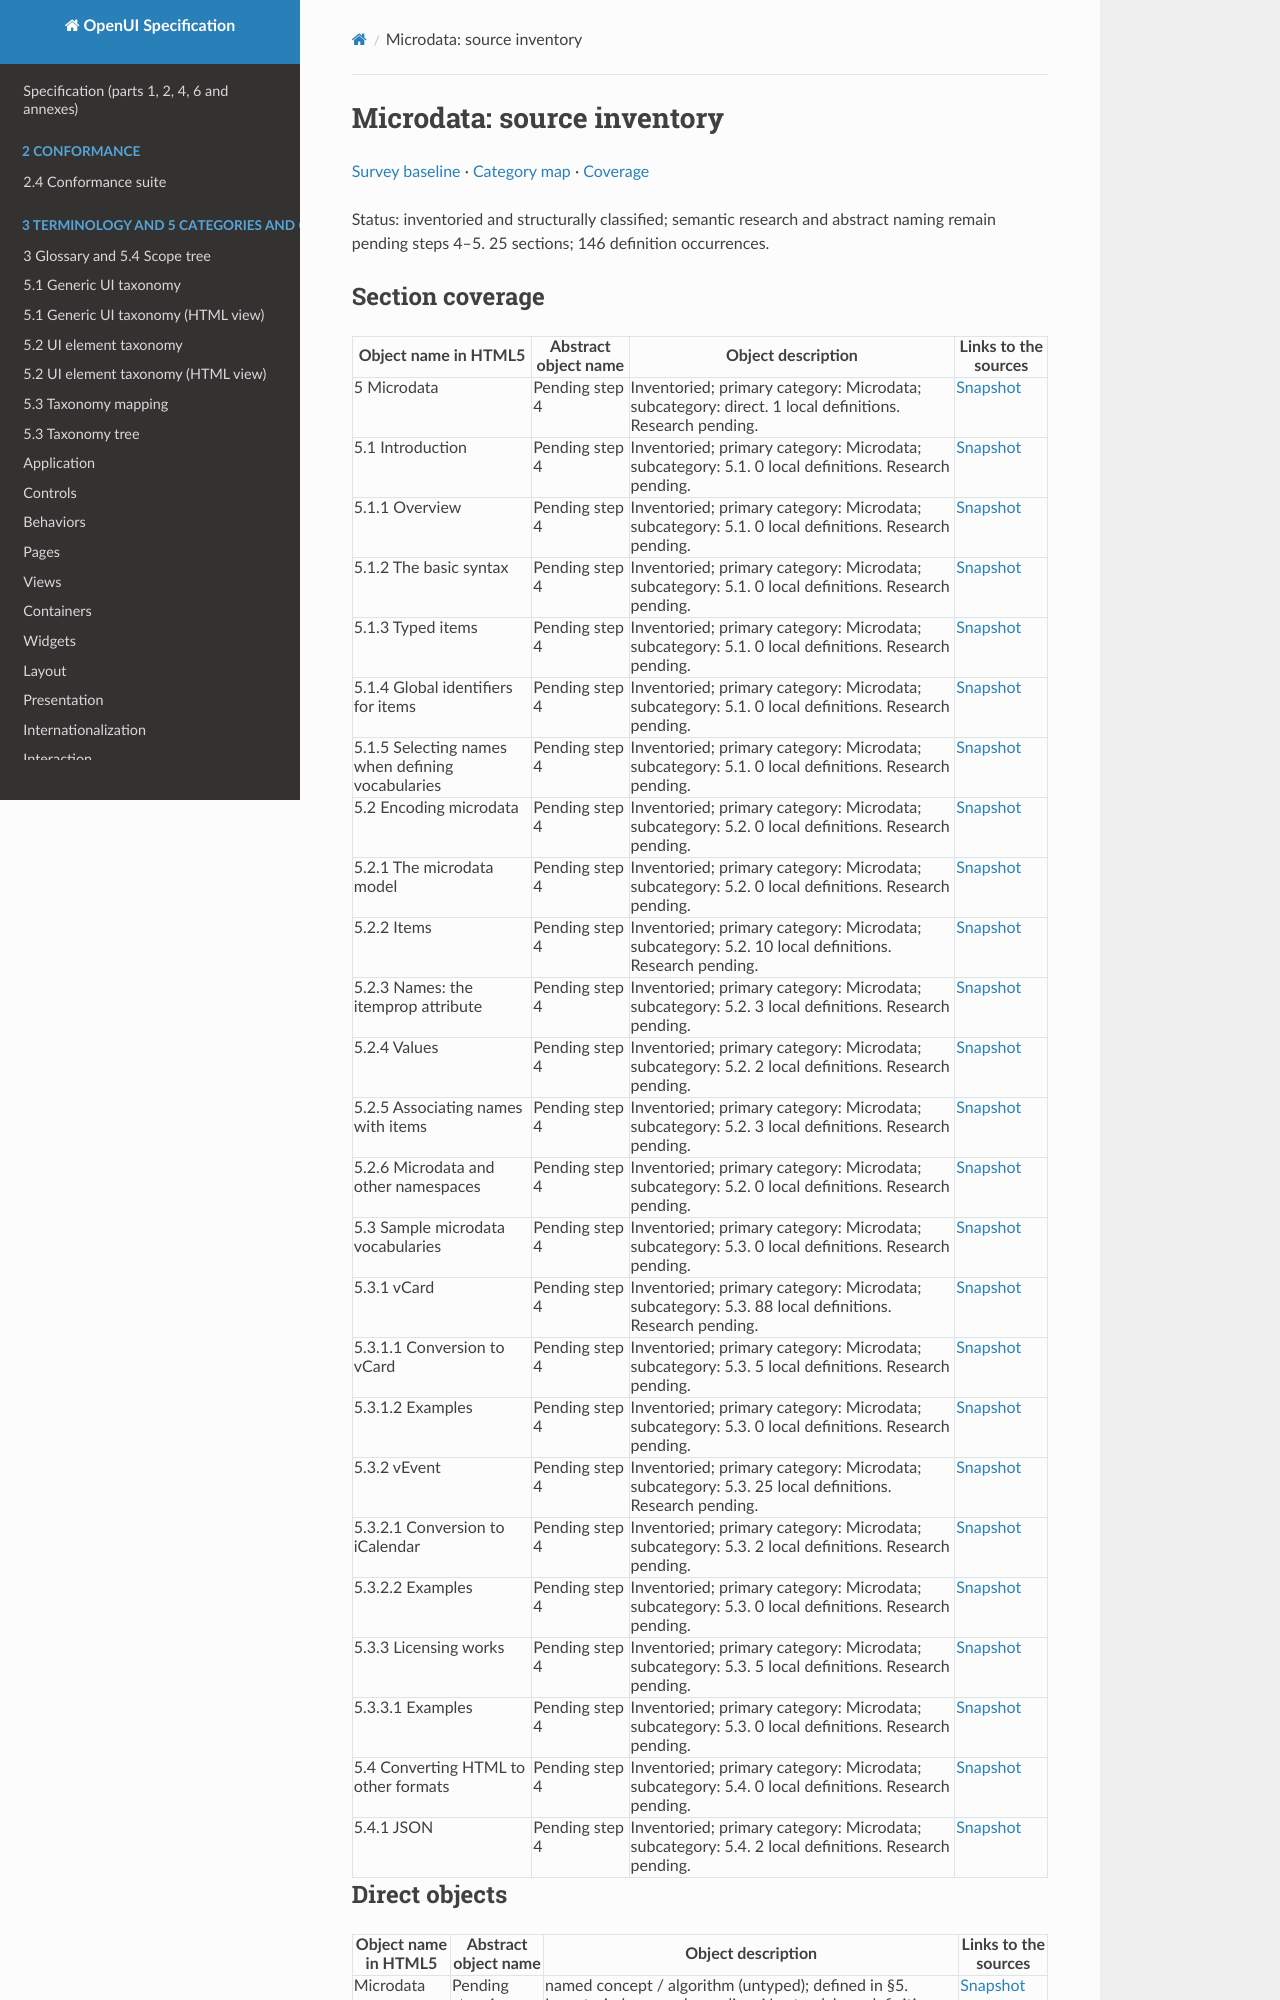

repository: shlomoa/openui-spec · page: survey/html5/inventory/05-microdata/index.html · generator: mkdocs

# Microdata: source inventory

[Survey baseline](../BASELINE.md) · [Category map](../CATEGORIES.md) · [Coverage](../COVERAGE.md)

Status: inventoried and structurally classified; semantic research and abstract naming remain pending steps 4–5. 25 sections; 146 definition occurrences.

## Section coverage

| Object name in HTML5 | Abstract object name | Object description | Links to the sources |
| --- | --- | --- | --- |
| 5 Microdata | Pending step 4 | Inventoried; primary category: Microdata; subcategory: direct. 1 local definitions. Research pending. | [Snapshot](https://html.spec.whatwg.org/commit-snapshots/cd8ac6f1bbf86dd0bd09ef75d27dacaebe7b4c1d/#microdata) |
| 5.1 Introduction | Pending step 4 | Inventoried; primary category: Microdata; subcategory: 5.1. 0 local definitions. Research pending. | [Snapshot](https://html.spec.whatwg.org/commit-snapshots/cd8ac6f1bbf86dd0bd09ef75d27dacaebe7b4c1d/#introduction-7) |
| 5.1.1 Overview | Pending step 4 | Inventoried; primary category: Microdata; subcategory: 5.1. 0 local definitions. Research pending. | [Snapshot](https://html.spec.whatwg.org/commit-snapshots/cd8ac6f1bbf86dd0bd09ef75d27dacaebe7b4c1d/#overview) |
| 5.1.2 The basic syntax | Pending step 4 | Inventoried; primary category: Microdata; subcategory: 5.1. 0 local definitions. Research pending. | [Snapshot](https://html.spec.whatwg.org/commit-snapshots/cd8ac6f1bbf86dd0bd09ef75d27dacaebe7b4c1d/#the-basic-syntax) |
| 5.1.3 Typed items | Pending step 4 | Inventoried; primary category: Microdata; subcategory: 5.1. 0 local definitions. Research pending. | [Snapshot](https://html.spec.whatwg.org/commit-snapshots/cd8ac6f1bbf86dd0bd09ef75d27dacaebe7b4c1d/#typed-items) |
| 5.1.4 Global identifiers for items | Pending step 4 | Inventoried; primary category: Microdata; subcategory: 5.1. 0 local definitions. Research pending. | [Snapshot](https://html.spec.whatwg.org/commit-snapshots/cd8ac6f1bbf86dd0bd09ef75d27dacaebe7b4c1d/#global-identifiers-for-items) |
| 5.1.5 Selecting names when defining vocabularies | Pending step 4 | Inventoried; primary category: Microdata; subcategory: 5.1. 0 local definitions. Research pending. | [Snapshot](https://html.spec.whatwg.org/commit-snapshots/cd8ac6f1bbf86dd0bd09ef75d27dacaebe7b4c1d/#selecting-names-when-defining-vocabularies) |
| 5.2 Encoding microdata | Pending step 4 | Inventoried; primary category: Microdata; subcategory: 5.2. 0 local definitions. Research pending. | [Snapshot](https://html.spec.whatwg.org/commit-snapshots/cd8ac6f1bbf86dd0bd09ef75d27dacaebe7b4c1d/#encoding-microdata) |
| 5.2.1 The microdata model | Pending step 4 | Inventoried; primary category: Microdata; subcategory: 5.2. 0 local definitions. Research pending. | [Snapshot](https://html.spec.whatwg.org/commit-snapshots/cd8ac6f1bbf86dd0bd09ef75d27dacaebe7b4c1d/#the-microdata-model) |
| 5.2.2 Items | Pending step 4 | Inventoried; primary category: Microdata; subcategory: 5.2. 10 local definitions. Research pending. | [Snapshot](https://html.spec.whatwg.org/commit-snapshots/cd8ac6f1bbf86dd0bd09ef75d27dacaebe7b4c1d/#items) |
| 5.2.3 Names: the itemprop attribute | Pending step 4 | Inventoried; primary category: Microdata; subcategory: 5.2. 3 local definitions. Research pending. | [Snapshot](https://html.spec.whatwg.org/commit-snapshots/cd8ac6f1bbf86dd0bd09ef75d27dacaebe7b4c1d/#names:-the-itemprop-attribute) |
| 5.2.4 Values | Pending step 4 | Inventoried; primary category: Microdata; subcategory: 5.2. 2 local definitions. Research pending. | [Snapshot](https://html.spec.whatwg.org/commit-snapshots/cd8ac6f1bbf86dd0bd09ef75d27dacaebe7b4c1d/#values) |
| 5.2.5 Associating names with items | Pending step 4 | Inventoried; primary category: Microdata; subcategory: 5.2. 3 local definitions. Research pending. | [Snapshot](https://html.spec.whatwg.org/commit-snapshots/cd8ac6f1bbf86dd0bd09ef75d27dacaebe7b4c1d/#associating-names-with-items) |
| 5.2.6 Microdata and other namespaces | Pending step 4 | Inventoried; primary category: Microdata; subcategory: 5.2. 0 local definitions. Research pending. | [Snapshot](https://html.spec.whatwg.org/commit-snapshots/cd8ac6f1bbf86dd0bd09ef75d27dacaebe7b4c1d/#microdata-and-other-namespaces) |
| 5.3 Sample microdata vocabularies | Pending step 4 | Inventoried; primary category: Microdata; subcategory: 5.3. 0 local definitions. Research pending. | [Snapshot](https://html.spec.whatwg.org/commit-snapshots/cd8ac6f1bbf86dd0bd09ef75d27dacaebe7b4c1d/#mdvocabs) |
| 5.3.1 vCard | Pending step 4 | Inventoried; primary category: Microdata; subcategory: 5.3. 88 local definitions. Research pending. | [Snapshot](https://html.spec.whatwg.org/commit-snapshots/cd8ac6f1bbf86dd0bd09ef75d27dacaebe7b4c1d/#vcard) |
| 5.3.1.1 Conversion to vCard | Pending step 4 | Inventoried; primary category: Microdata; subcategory: 5.3. 5 local definitions. Research pending. | [Snapshot](https://html.spec.whatwg.org/commit-snapshots/cd8ac6f1bbf86dd0bd09ef75d27dacaebe7b4c1d/#conversion-to-vcard) |
| 5.3.1.2 Examples | Pending step 4 | Inventoried; primary category: Microdata; subcategory: 5.3. 0 local definitions. Research pending. | [Snapshot](https://html.spec.whatwg.org/commit-snapshots/cd8ac6f1bbf86dd0bd09ef75d27dacaebe7b4c1d/#examples-2) |
| 5.3.2 vEvent | Pending step 4 | Inventoried; primary category: Microdata; subcategory: 5.3. 25 local definitions. Research pending. | [Snapshot](https://html.spec.whatwg.org/commit-snapshots/cd8ac6f1bbf86dd0bd09ef75d27dacaebe7b4c1d/#vevent) |
| 5.3.2.1 Conversion to iCalendar | Pending step 4 | Inventoried; primary category: Microdata; subcategory: 5.3. 2 local definitions. Research pending. | [Snapshot](https://html.spec.whatwg.org/commit-snapshots/cd8ac6f1bbf86dd0bd09ef75d27dacaebe7b4c1d/#conversion-to-icalendar) |
| 5.3.2.2 Examples | Pending step 4 | Inventoried; primary category: Microdata; subcategory: 5.3. 0 local definitions. Research pending. | [Snapshot](https://html.spec.whatwg.org/commit-snapshots/cd8ac6f1bbf86dd0bd09ef75d27dacaebe7b4c1d/#examples-3) |
| 5.3.3 Licensing works | Pending step 4 | Inventoried; primary category: Microdata; subcategory: 5.3. 5 local definitions. Research pending. | [Snapshot](https://html.spec.whatwg.org/commit-snapshots/cd8ac6f1bbf86dd0bd09ef75d27dacaebe7b4c1d/#licensing-works) |
| 5.3.3.1 Examples | Pending step 4 | Inventoried; primary category: Microdata; subcategory: 5.3. 0 local definitions. Research pending. | [Snapshot](https://html.spec.whatwg.org/commit-snapshots/cd8ac6f1bbf86dd0bd09ef75d27dacaebe7b4c1d/#examples-4) |
| 5.4 Converting HTML to other formats | Pending step 4 | Inventoried; primary category: Microdata; subcategory: 5.4. 0 local definitions. Research pending. | [Snapshot](https://html.spec.whatwg.org/commit-snapshots/cd8ac6f1bbf86dd0bd09ef75d27dacaebe7b4c1d/#converting-html-to-other-formats) |
| 5.4.1 JSON | Pending step 4 | Inventoried; primary category: Microdata; subcategory: 5.4. 2 local definitions. Research pending. | [Snapshot](https://html.spec.whatwg.org/commit-snapshots/cd8ac6f1bbf86dd0bd09ef75d27dacaebe7b4c1d/#json) |

## Direct objects

| Object name in HTML5 | Abstract object name | Object description | Links to the sources |
| --- | --- | --- | --- |
| Microdata | Pending step 4 | named concept / algorithm (untyped); defined in §5. Inventoried; research pending. No standalone definition anchor; linked to containing section. | [Snapshot](https://html.spec.whatwg.org/commit-snapshots/cd8ac6f1bbf86dd0bd09ef75d27dacaebe7b4c1d/#microdata) |

## 5.1 Introduction

No local definition occurrences. See the section coverage table for source sections.
